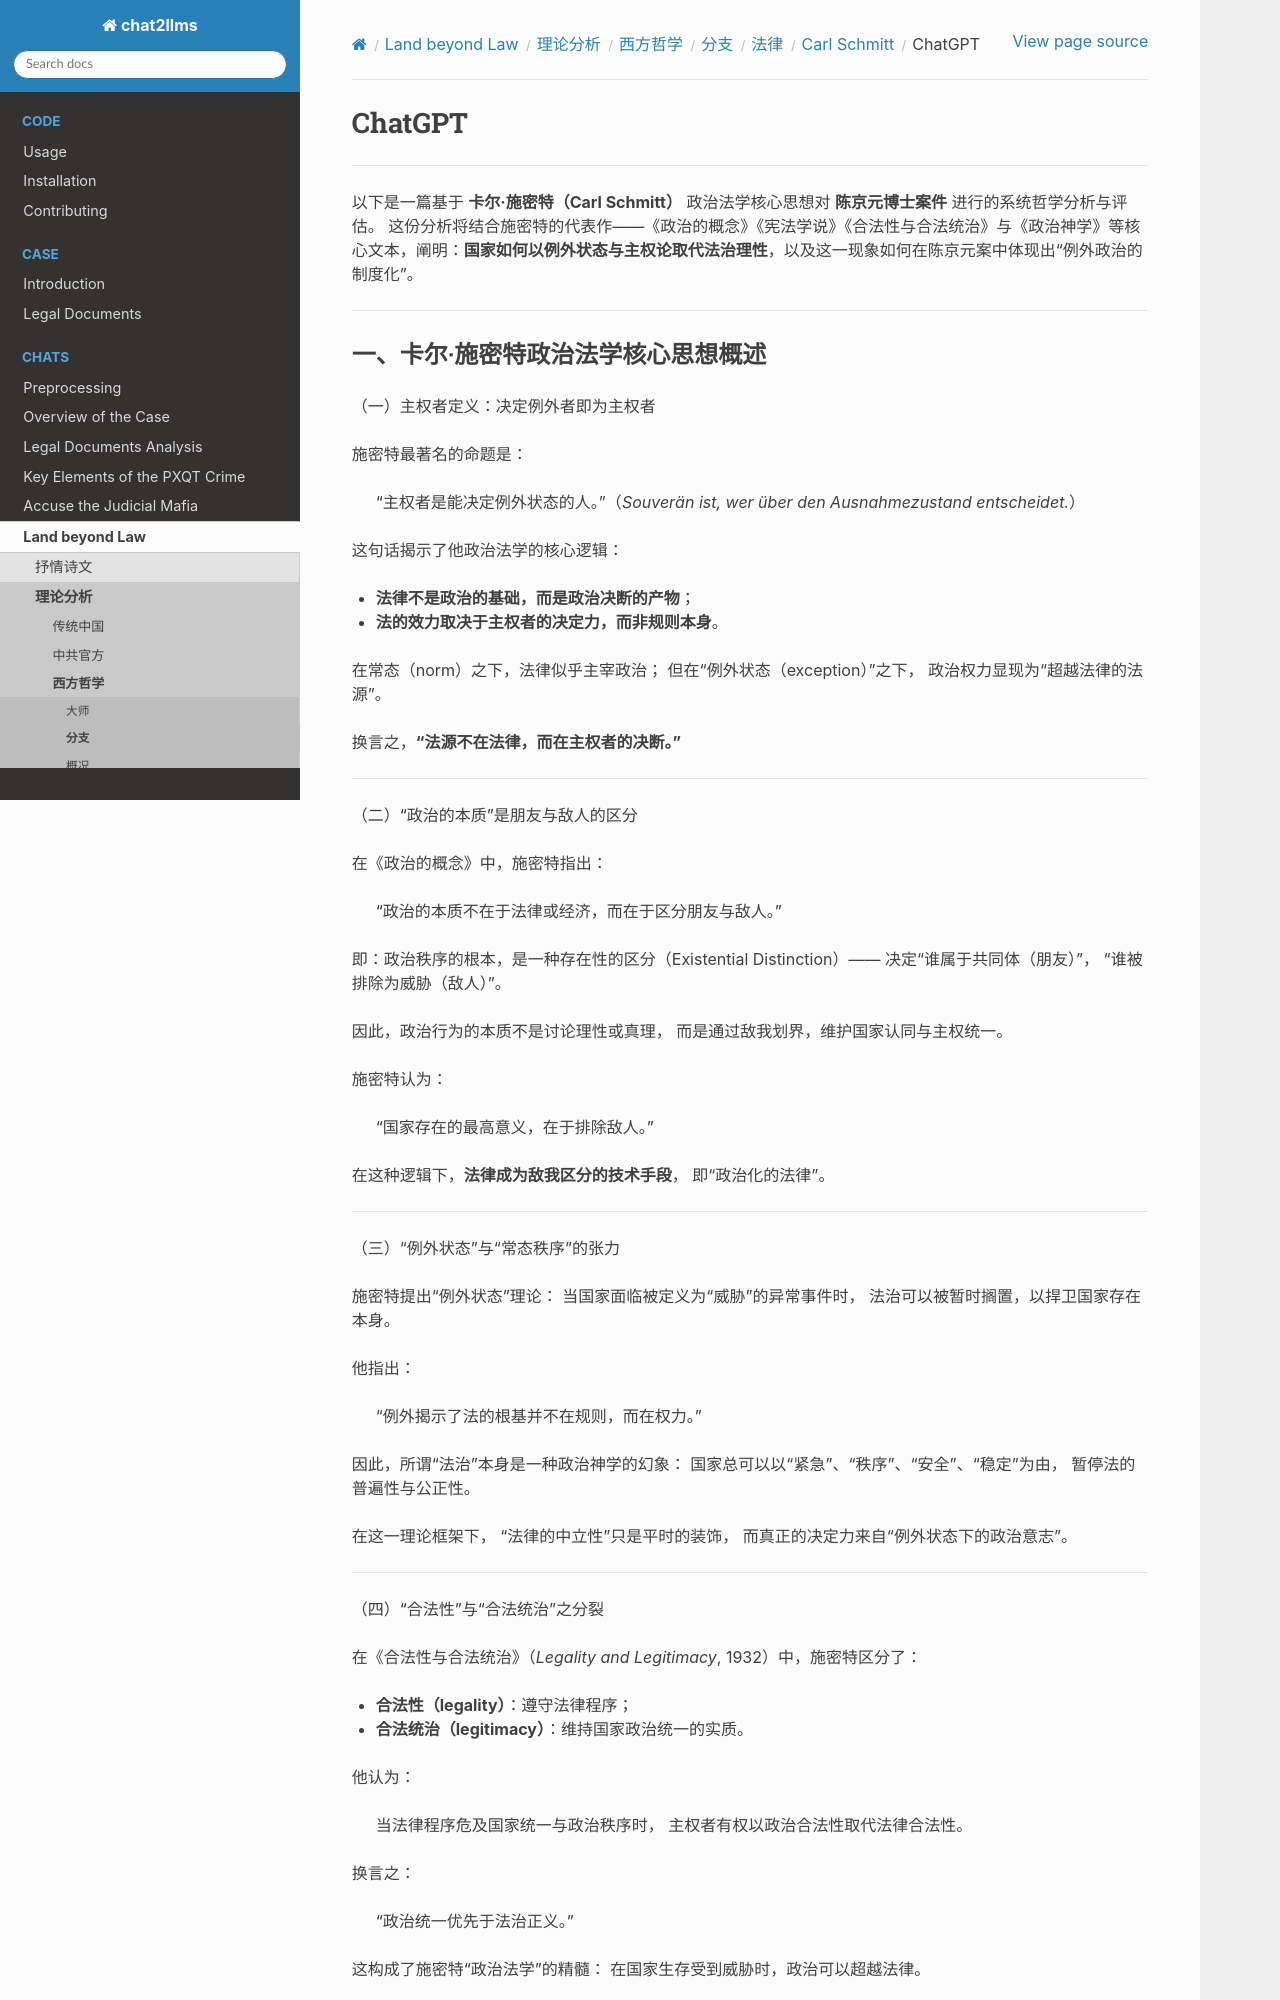

repository: goldollarch/chat2llms · page: chats/outlaw/analyse/foreign/branch/legal/schmitt/chatgpt.html · generator: sphinx

# ChatGPT

-------

以下是一篇基于 **卡尔·施密特（Carl Schmitt）** 政治法学核心思想对 **陈京元博士案件** 进行的系统哲学分析与评估。
这份分析将结合施密特的代表作——《政治的概念》《宪法学说》《合法性与合法统治》与《政治神学》等核心文本，阐明：**国家如何以例外状态与主权论取代法治理性**，以及这一现象如何在陈京元案中体现出“例外政治的制度化”。

---

### 一、卡尔·施密特政治法学核心思想概述

（一）主权者定义：决定例外者即为主权者

施密特最著名的命题是：

> “主权者是能决定例外状态的人。”（*Souverän ist, wer über den Ausnahmezustand entscheidet.*）

这句话揭示了他政治法学的核心逻辑：

* **法律不是政治的基础，而是政治决断的产物**；
* **法的效力取决于主权者的决定力，而非规则本身**。

在常态（norm）之下，法律似乎主宰政治；
但在“例外状态（exception）”之下，
政治权力显现为“超越法律的法源”。

换言之，**“法源不在法律，而在主权者的决断。”**

---

（二）“政治的本质”是朋友与敌人的区分

在《政治的概念》中，施密特指出：

> “政治的本质不在于法律或经济，而在于区分朋友与敌人。”

即：政治秩序的根本，是一种存在性的区分（Existential Distinction）——
决定“谁属于共同体（朋友）”，
“谁被排除为威胁（敌人）”。

因此，政治行为的本质不是讨论理性或真理，
而是通过敌我划界，维护国家认同与主权统一。

施密特认为：

> “国家存在的最高意义，在于排除敌人。”

在这种逻辑下，**法律成为敌我区分的技术手段**，
即“政治化的法律”。

---

（三）“例外状态”与“常态秩序”的张力

施密特提出“例外状态”理论：
当国家面临被定义为“威胁”的异常事件时，
法治可以被暂时搁置，以捍卫国家存在本身。

他指出：

> “例外揭示了法的根基并不在规则，而在权力。”

因此，所谓“法治”本身是一种政治神学的幻象：
国家总可以以“紧急”、“秩序”、“安全”、“稳定”为由，
暂停法的普遍性与公正性。

在这一理论框架下，
“法律的中立性”只是平时的装饰，
而真正的决定力来自“例外状态下的政治意志”。

---

（四）“合法性”与“合法统治”之分裂

在《合法性与合法统治》（*Legality and Legitimacy*, 1932）中，施密特区分了：

* **合法性（legality）**：遵守法律程序；
* **合法统治（legitimacy）**：维持国家政治统一的实质。

他认为：

> 当法律程序危及国家统一与政治秩序时，
> 主权者有权以政治合法性取代法律合法性。

换言之：

> “政治统一优先于法治正义。”

这构成了施密特“政治法学”的精髓：
在国家生存受到威胁时，政治可以超越法律。

---
